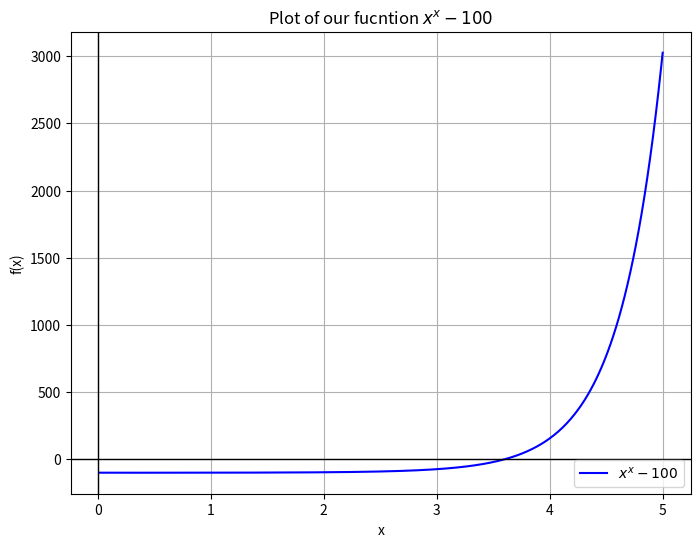

The matplotlib source for this figure:
import numpy as np
import matplotlib.pyplot as plt 

''' 
Root finding Algorithm 


@autor:     Dario Hug
@date:      17.09.2024

Method: 
Define an area in which we assume a root mannually. Split this area recursively until we are inside 
an epsilon space.


'''
# We write the algorithm to find the root

def rootFindingAlgo(function, lowerbound, upperbound, epsilon):
    
    while abs(lowerbound-upperbound) > epsilon:
        c = 0.5 * (lowerbound + upperbound)
        if function(c) < 0:
            lowerbound = c
        elif function(c) > 0: 
            upperbound = c
        else:
            break #found exact root (unlikely but possible)
    
    return c

# We define the function
def base_function(x):
    return x ** x - 100

# We define values, that make sence for our function of interest
a = -5         #avoid "0 ** 0"
b = 5
e = 1e-5

if base_function(a) * base_function(b) > 0: # Check if bounds make any scence 
    raise ValueError("Function should have opposite sighs at bounds.")

# We call the function and print the results
print(rootFindingAlgo(base_function, a, b, e))



# To validate our results visually we can also plot the function
# Define the axes
x = np.linspace(0.01, 5, 400)  
y = base_function(x)

plt.figure(figsize=(8, 6))
plt.plot(x, y, label=r'$x^x - 100$', color='b')
plt.axhline(0, color='black',linewidth=1)
plt.axvline(0, color='black',linewidth=1)
plt.title(r'Plot of our fucntion $x^x - 100$')
plt.xlabel('x')
plt.ylabel('f(x)')
plt.grid(True)
plt.legend()
plt.show()
